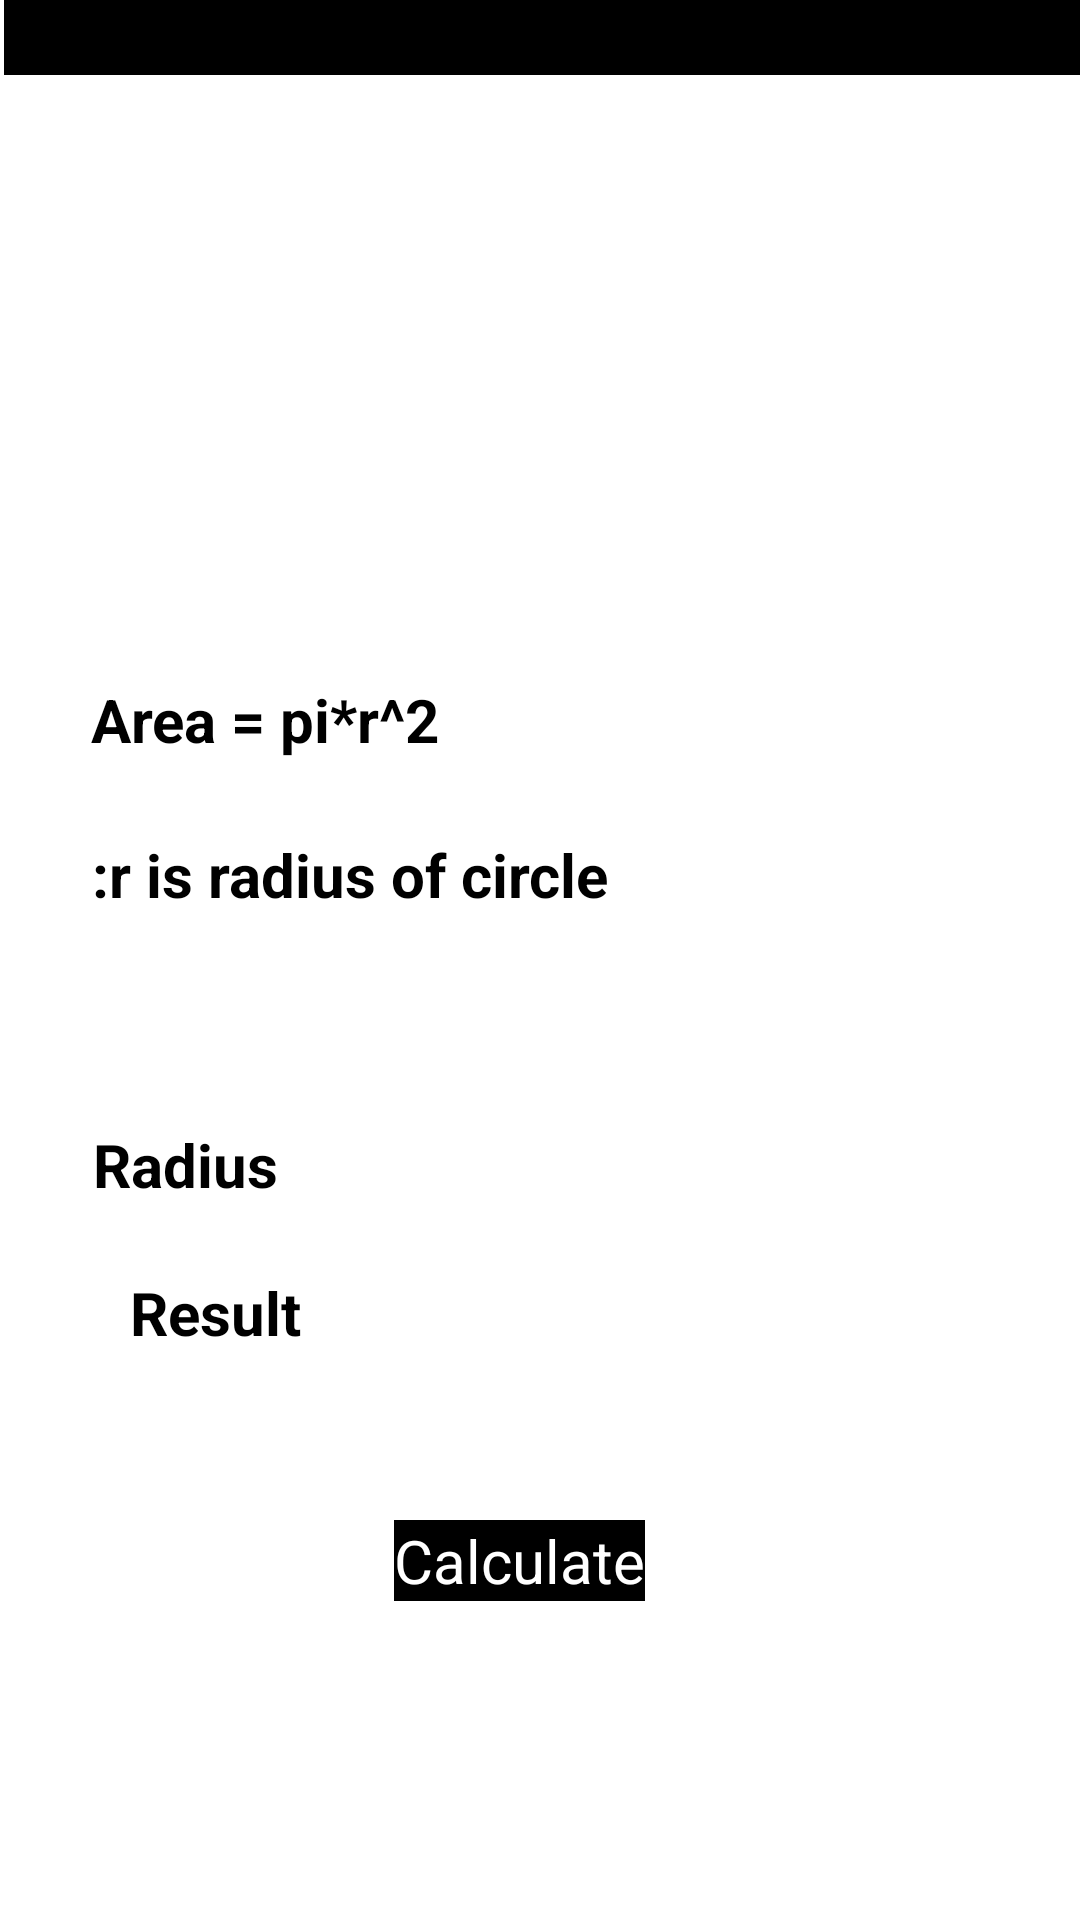

Reconstruct the res/layout file that produces this screen, plus the resources it refers to.
<!-- AndroidManifest.xml: application theme Theme.MYPROJECT -->
<!-- res/layout/activity_areaofcricle.xml -->
<?xml version="1.0" encoding="utf-8"?>
<androidx.constraintlayout.widget.ConstraintLayout xmlns:android="http://schemas.android.com/apk/res/android"
    xmlns:app="http://schemas.android.com/apk/res-auto"
    xmlns:tools="http://schemas.android.com/tools"
    android:layout_width="match_parent"
    android:layout_height="match_parent"
    tools:context=".MainActivity">

    <androidx.constraintlayout.widget.ConstraintLayout
        android:layout_width="414dp"
        android:layout_height="749dp"
        android:background="@color/white"
        app:layout_constraintBottom_toBottomOf="parent"
        app:layout_constraintEnd_toEndOf="parent"
        app:layout_constraintHorizontal_bias="0.0"
        app:layout_constraintStart_toStartOf="parent"
        app:layout_constraintTop_toTopOf="parent"
        app:layout_constraintVertical_bias="0.4">

        <TextView
            android:id="@+id/textView2"
            android:layout_width="411dp"
            android:layout_height="68dp"
            android:background="@color/black"
            android:text="        Circle Area Calculator"
            android:textColor="@color/white"
            android:textSize="30sp"
            android:textStyle="bold"
            app:layout_constraintBottom_toBottomOf="parent"
            app:layout_constraintEnd_toEndOf="parent"
            app:layout_constraintHorizontal_bias="0.403"
            app:layout_constraintStart_toStartOf="parent"
            app:layout_constraintTop_toTopOf="parent"
            app:layout_constraintVertical_bias="0.0" />

        <TextView
            android:id="@+id/textView7"
            android:layout_width="175dp"
            android:layout_height="44dp"
            android:text="Area = pi*r^2"
            android:textColor="@color/black"
            android:textSize="20sp"
            android:textStyle="bold"
            app:layout_constraintBottom_toBottomOf="parent"
            app:layout_constraintEnd_toEndOf="parent"
            app:layout_constraintHorizontal_bias="0.127"
            app:layout_constraintStart_toStartOf="parent"
            app:layout_constraintTop_toTopOf="parent"
            app:layout_constraintVertical_bias="0.382" />

        <TextView
            android:id="@+id/textView9"
            android:layout_width="63dp"
            android:layout_height="47dp"
            android:layout_marginBottom="308dp"
            android:text=" Radius "
            android:textColor="@color/black"
            android:textSize="20sp"
            android:textStyle="bold"
            app:layout_constraintBottom_toBottomOf="parent"
            app:layout_constraintEnd_toEndOf="parent"
            app:layout_constraintHorizontal_bias="0.088"
            app:layout_constraintStart_toStartOf="parent" />

        <Button
            android:id="@+id/calculate"
            android:layout_width="wrap_content"
            android:layout_height="wrap_content"
            android:layout_marginTop="20dp"
            android:background="@color/black"
            android:text="Calculate"
            android:textColor="@color/white"
            android:textSize="20sp"
            app:layout_constraintBottom_toBottomOf="parent"
            app:layout_constraintEnd_toEndOf="parent"
            app:layout_constraintHorizontal_bias="0.398"
            app:layout_constraintStart_toStartOf="parent"
            app:layout_constraintTop_toBottomOf="@+id/result"
            app:layout_constraintVertical_bias="0.139" />

        <EditText
            android:id="@+id/radius"
            android:layout_width="wrap_content"
            android:layout_height="wrap_content"
            android:layout_marginBottom="308dp"
            android:ems="10"
            android:inputType="textPersonName"
            android:text=""
            android:textStyle="bold"
            android:textSize="20sp"
            android:textColor="@color/black"
            app:layout_constraintBottom_toBottomOf="parent"
            app:layout_constraintEnd_toEndOf="parent"
            app:layout_constraintHorizontal_bias="0.252"
            app:layout_constraintStart_toEndOf="@+id/textView9" />

        <TextView
            android:id="@+id/result"
            android:layout_width="116dp"
            android:layout_height="37dp"
            android:layout_marginStart="20dp"
            android:layout_marginTop="24dp"
            android:text=""
            android:textColor="@color/black"
            android:textStyle="bold"
            android:textSize="20sp"
            app:layout_constraintEnd_toEndOf="parent"
            app:layout_constraintHorizontal_bias="0.365"
            app:layout_constraintStart_toStartOf="parent"
            app:layout_constraintTop_toBottomOf="@+id/radius" />

        <TextView
            android:id="@+id/textView"
            android:layout_width="62dp"
            android:layout_height="35dp"
            android:layout_marginBottom="156dp"
            android:text="Result"
            android:textColor="@color/black"
            android:textSize="20sp"
            android:textStyle="bold"
            app:layout_constraintBottom_toBottomOf="parent"
            app:layout_constraintEnd_toStartOf="@+id/result"
            app:layout_constraintHorizontal_bias="0.728"
            app:layout_constraintStart_toStartOf="parent"
            app:layout_constraintTop_toBottomOf="@+id/textView9"
            app:layout_constraintVertical_bias="0.222" />

        <TextView
            android:id="@+id/textView3"
            android:layout_width="206dp"
            android:layout_height="39dp"
            android:text=":r is radius of circle"
            android:textColor="@color/black"
            android:textSize="20sp"
            android:textStyle="bold"
            app:layout_constraintBottom_toTopOf="@+id/textView9"
            app:layout_constraintEnd_toEndOf="parent"
            app:layout_constraintHorizontal_bias="0.147"
            app:layout_constraintStart_toStartOf="parent"
            app:layout_constraintTop_toBottomOf="@+id/textView7"
            app:layout_constraintVertical_bias="0.184" />

        <ImageView
            android:id="@+id/imageView"
            android:layout_width="192dp"
            android:layout_height="147dp"
            app:layout_constraintBottom_toTopOf="@+id/textView7"
            app:layout_constraintEnd_toEndOf="parent"
            app:layout_constraintHorizontal_bias="0.438"
            app:layout_constraintStart_toStartOf="parent"
            app:layout_constraintTop_toBottomOf="@+id/textView2"
            app:layout_constraintVertical_bias="0.461"
            app:srcCompat="@android:drawable/presence_invisible" />


    </androidx.constraintlayout.widget.ConstraintLayout>
</androidx.constraintlayout.widget.ConstraintLayout>
<!-- resources referenced by this layout -->
<resources>
  <style name="Theme.MYPROJECT" parent="Theme.MaterialComponents.DayNight.DarkActionBar">
          
          <item name="colorPrimary">@color/purple_200</item>
          <item name="colorPrimaryVariant">@color/purple_700</item>
          <item name="colorOnPrimary">@color/black</item>
          
          <item name="colorSecondary">@color/teal_200</item>
          <item name="colorSecondaryVariant">@color/teal_200</item>
          <item name="colorOnSecondary">@color/black</item>
          
          <item name="android:statusBarColor" tools:targetApi="l">?attr/colorPrimaryVariant</item>
          
      </style>
  <!-- not gathered from this repository: default colours our renderer supplied (Android Studio template values) -->
  <color name="purple_200">#FFBB86FC</color>
  <color name="purple_700">#FF3700B3</color>
  <color name="teal_200">#FF03DAC5</color>
  <color name="black">#FF000000</color>
  <color name="white">#FFFFFFFF</color>
</resources>
